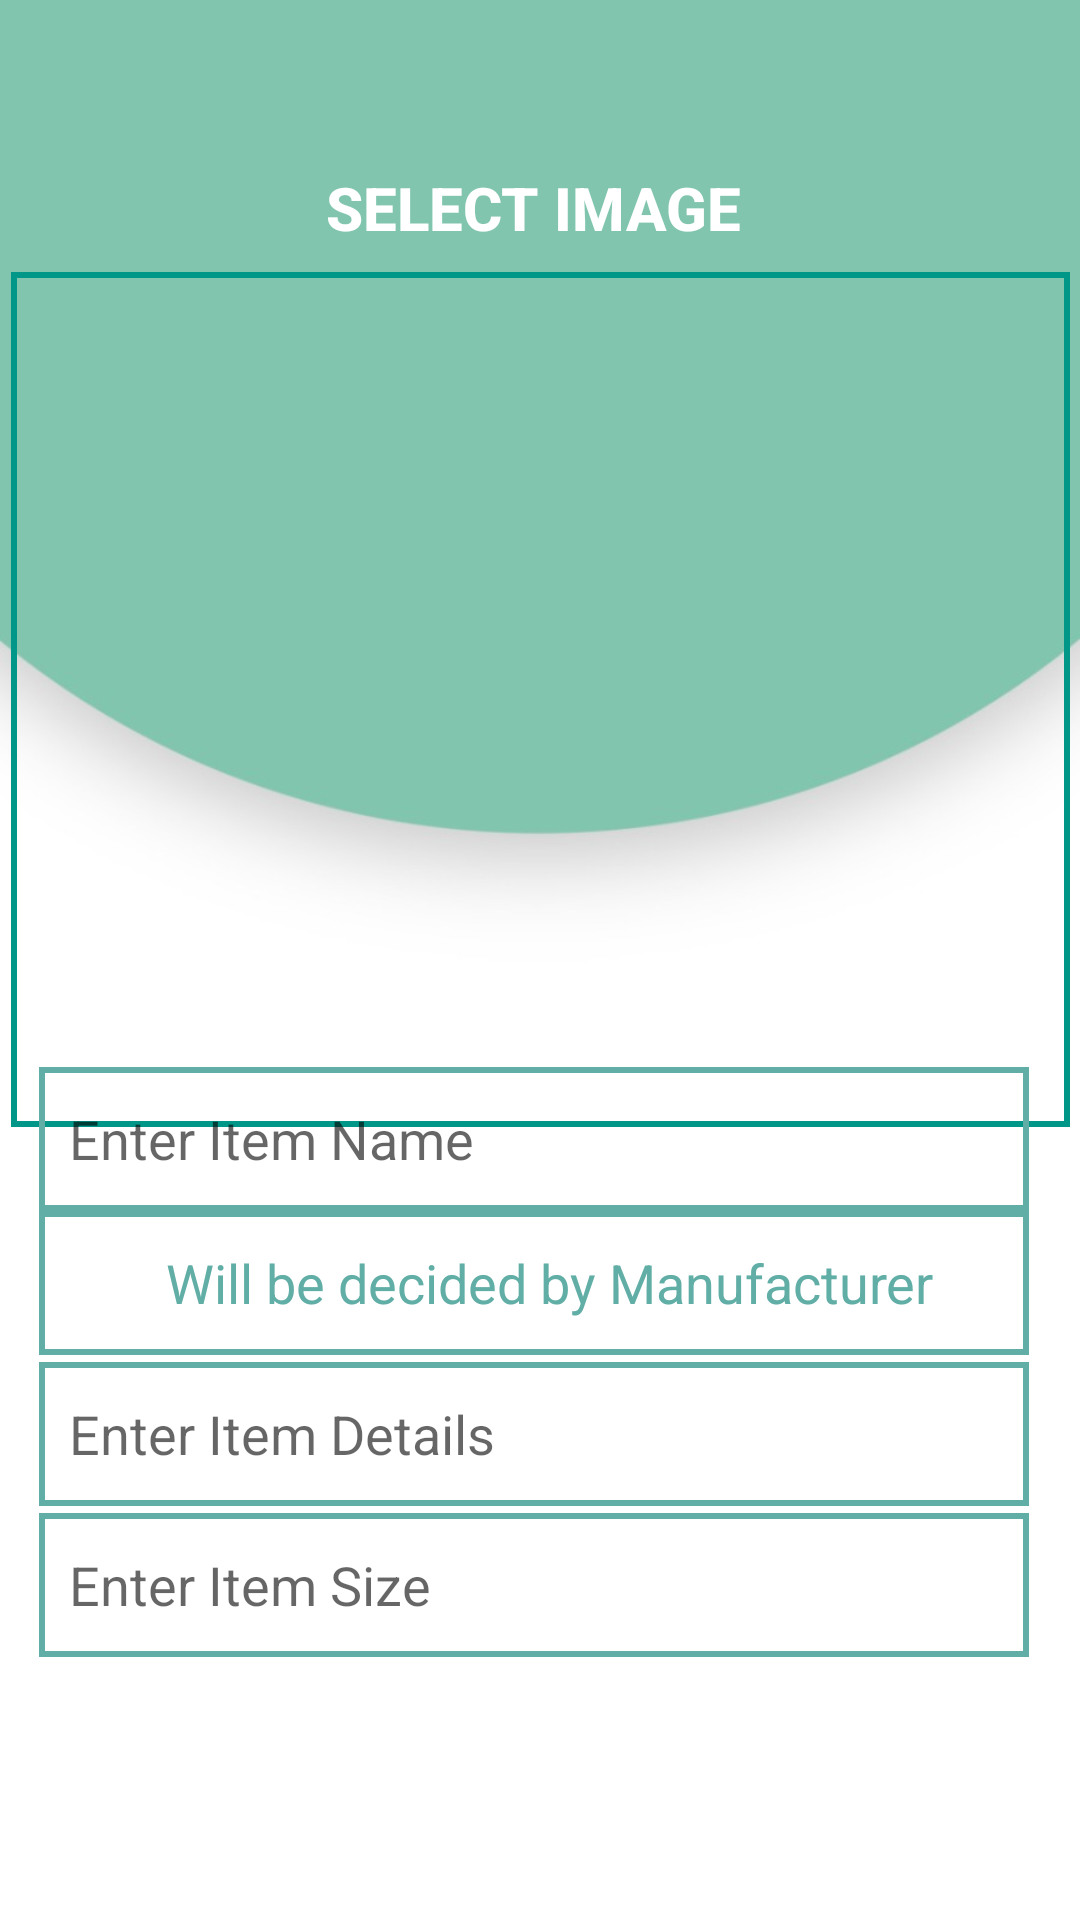

This screen was rendered from an Android layout file. Write that file and the resources it references.
<!-- AndroidManifest.xml: application theme Theme.HoodStudioCarpentryApp -->
<!-- res/layout/activity_customized_order.xml -->
<?xml version="1.0" encoding="utf-8"?>
<androidx.constraintlayout.widget.ConstraintLayout xmlns:android="http://schemas.android.com/apk/res/android"
    xmlns:app="http://schemas.android.com/apk/res-auto"
    xmlns:tools="http://schemas.android.com/tools"
    android:layout_width="match_parent"
    android:layout_height="match_parent"
    android:background="@drawable/backgroound"
    tools:context=".Customer.CustomizedOrder">

    <Button
        android:id="@+id/select1"
        android:layout_width="320dp"
        android:layout_height="54dp"
        android:background="@drawable/btn"
        android:text="Select Image"
        android:textStyle="bold"
        android:textColor="@color/white"
        android:textSize="20sp"
        app:layout_constraintBottom_toBottomOf="parent"
        app:layout_constraintEnd_toEndOf="parent"
        app:layout_constraintHorizontal_bias="0.439"
        app:layout_constraintStart_toStartOf="parent"
        app:layout_constraintTop_toTopOf="parent"
        app:layout_constraintVertical_bias="0.072" />

    <Button
        android:id="@+id/upload1"
        android:layout_width="320dp"
        android:layout_height="54dp"
        android:background="@drawable/btn"
        android:text="Upload Data"
        android:textColor="@color/white"
        android:textSize="20sp"
        android:textStyle="bold"
        app:layout_constraintBottom_toBottomOf="parent"
        app:layout_constraintEnd_toEndOf="parent"
        app:layout_constraintHorizontal_bias="0.494"
        app:layout_constraintStart_toStartOf="parent"
        app:layout_constraintTop_toTopOf="parent"
        app:layout_constraintVertical_bias="0.955" />

    <ImageView
        android:id="@+id/img1"
        android:layout_width="353dp"
        android:layout_height="285dp"
        android:textColor="@android:color/background_dark"
        android:textSize="18sp"
        android:background="@drawable/image_boundary"
        app:layout_constraintBottom_toBottomOf="parent"
        app:layout_constraintEnd_toEndOf="parent"
        app:layout_constraintStart_toStartOf="parent"
        app:layout_constraintTop_toTopOf="parent"
        app:layout_constraintVertical_bias="0.255" />

    <EditText
        android:id="@+id/name1"
        android:layout_width="330dp"
        android:layout_height="48dp"
        android:ems="10"
        android:hint="Enter Item Name"
        android:background="@drawable/textview"
        android:paddingLeft="10dp"
        android:inputType="textPersonName"
        android:textColor="@color/write"
        android:textSize="18sp"
        app:layout_constraintBottom_toBottomOf="parent"
        app:layout_constraintEnd_toEndOf="parent"
        app:layout_constraintHorizontal_bias="0.432"
        app:layout_constraintStart_toStartOf="parent"
        app:layout_constraintTop_toTopOf="parent"
        app:layout_constraintVertical_bias="0.601" />

    <TextView
        android:id="@+id/price1"
        android:layout_width="330dp"
        android:layout_height="48dp"
        android:ems="10"
        android:gravity="center"
        android:text="Will be decided by Manufacturer"
        android:inputType="number"
        android:background="@drawable/textview"
        android:paddingLeft="10dp"
        android:textColor="@color/write"
        android:textSize="18sp"
        app:layout_constraintBottom_toBottomOf="parent"
        app:layout_constraintEnd_toEndOf="parent"
        app:layout_constraintHorizontal_bias="0.432"
        app:layout_constraintStart_toStartOf="parent"
        app:layout_constraintTop_toTopOf="parent"
        app:layout_constraintVertical_bias="0.682" />

    <EditText
        android:id="@+id/detail1"
        android:layout_width="330dp"
        android:layout_height="48dp"
        android:ems="10"
        android:hint="Enter Item Details"
        android:inputType="text"
        android:background="@drawable/textview"
        android:paddingLeft="10dp"
        android:textColor="@color/write"
        android:textSize="18sp"
        app:layout_constraintBottom_toBottomOf="parent"
        app:layout_constraintEnd_toEndOf="parent"
        app:layout_constraintHorizontal_bias="0.432"
        app:layout_constraintStart_toStartOf="parent"
        app:layout_constraintTop_toTopOf="parent"
        app:layout_constraintVertical_bias="0.767" />

    <EditText
        android:id="@+id/size1"
        android:layout_width="330dp"
        android:layout_height="48dp"
        android:ems="10"
        android:hint="Enter Item Size"
        android:inputType="textPersonName"
        android:background="@drawable/textview"
        android:paddingLeft="10dp"
        android:textColor="@color/write"
        android:textSize="18sp"
        app:layout_constraintBottom_toBottomOf="parent"
        app:layout_constraintEnd_toEndOf="parent"
        app:layout_constraintHorizontal_bias="0.432"
        app:layout_constraintStart_toStartOf="parent"
        app:layout_constraintTop_toTopOf="parent"
        app:layout_constraintVertical_bias="0.852" />



</androidx.constraintlayout.widget.ConstraintLayout>
<!-- resources referenced by this layout -->
<resources>
  <color name="white">#FFFFFFFF</color>
  <color name="write">#61AEA6</color>
  <!-- drawable backgroound: jpeg bitmap (drawable, 16084 bytes) -->
  <!-- drawable image_boundary (drawable) -->
  <?xml version="1.0" encoding="utf-8"?>
  <shape xmlns:android="http://schemas.android.com/apk/res/android">
      android:shape"rectangle">
      <stroke android:width="2dp"
          android:color="#009688"/>
  </shape>
  <!-- drawable textview (drawable) -->
  <?xml version="1.0" encoding="utf-8"?>
  <shape xmlns:android="http://schemas.android.com/apk/res/android">
      android:shape"rectangle">
      <stroke android:width="2dp"
          android:color="@color/write"/>
  </shape>
  <style name="Theme.HoodStudioCarpentryApp" parent="Base.Theme.HoodStudioCarpentryApp" />
  <style name="Base.Theme.HoodStudioCarpentryApp" parent="Theme.AppCompat.DayNight.DarkActionBar">
          
          
      </style>
</resources>
